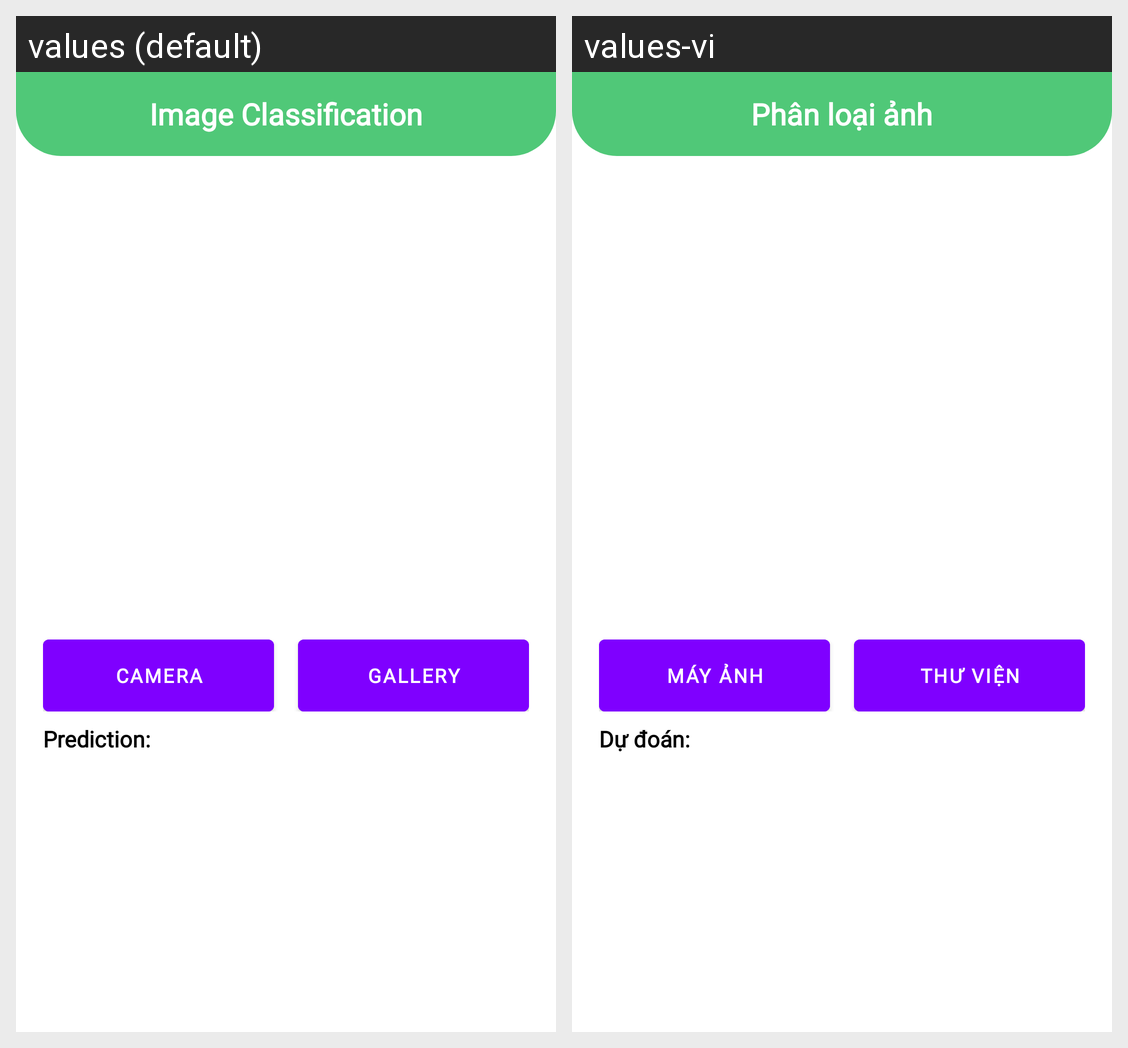

Here is an Android app screen in its default locale and in the app's own translations. Write out the translated-string differences for the strings that appear on this screen.
Android screen res/layout/fragment_classify.xml rendered under 2 locales, left to right: values (default), values-vi. Device: Nexus 5 (rendered at 1080×1920; each locale shown at half size, 540×960, under a caption strip naming it); theme Theme.LVTN.
Strings drawn on this screen, with the default value and each locale's value (text and hints the layout hard-codes, and strings that could not be matched under every locale, appear in the picture but are not listed):

image_classification
  values: Image Classification
  values-vi: Phân loại ảnh

camera
  values: Camera
  values-vi: Máy ảnh

gallery
  values: Gallery
  values-vi: Thư viện

prediction
  values: Prediction:
  values-vi: Dự đoán:
